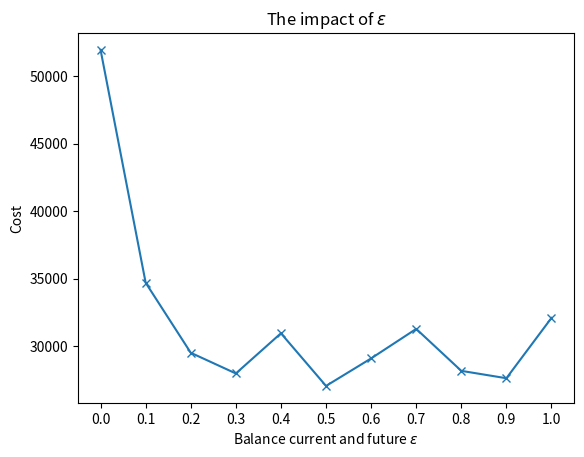

Python code for this plot:
import matplotlib.pyplot as plt
from matplotlib.pyplot import MultipleLocator
import numpy as np
x = [i for i in np.arange(0.0, 1.1, 0.1)]
print(x)
# y_1 = [50, 60, 70]
# y_2 = [20, 30, 40]
y_1 = list(map(float, '51939	34705	29522	27990	30965	27068	29104 31289	28183	27637	32103'.split()))
plt.plot(x, y_1, marker='x')
# plt.plot(x, y_2, marker='^')
# plt.rcParams["font.sans-serif"]=["SimHei"] #设置字体
# plt.rcParams["axes.unicode_minus"]=False
plt.rcParams['figure.dpi'] = 300


x_major_locator=MultipleLocator(0.1)
#把x轴的刻度间隔设置为1，并存在变量里
# y_major_locator=MultipleLocator(10)
#把y轴的刻度间隔设置为10，并存在变量里
ax=plt.gca()
#ax为两条坐标轴的实例
ax.xaxis.set_major_locator(x_major_locator)
#把x轴的主刻度设置为1的倍数
# ax.yaxis.set_major_locator(y_major_locator)




plt.xlim([-0.05, 1.05])
# plt.ylim([0, max(y_1+y_2) + 10])
plt.xlabel('Balance current and future $\epsilon$')
plt.ylabel('Cost')
plt.title('The impact of $\epsilon$')
# plt.legend(['sample 1',], loc='upper left')
plt.gcf().set_dpi(300)
plt.show()
# plt.savefig('./epsilon.pdf')